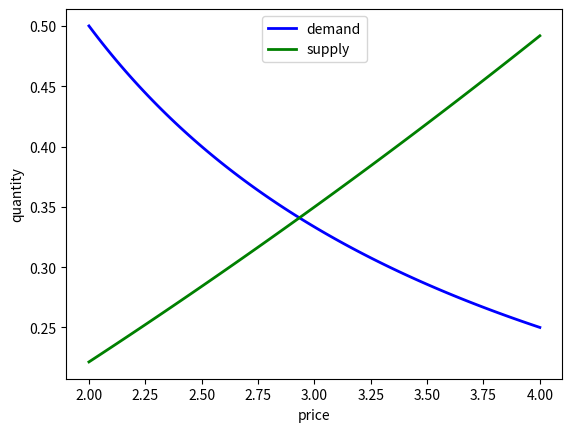

This chart was generated by the following Python code:
import numpy as np
import matplotlib.pyplot as plt
from scipy.optimize import brentq


class Equilibrium:
    def __init__(self, α=0.1, β=1, γ=1, δ=1):
        self.α, self.β, self.γ, self.δ = α, β, γ, δ

    def qs(self, p):
        return np.exp(self.α * p) - self.β

    def qd(self, p):
        return self.γ * p ** (-self.δ)

    def compute_equilibrium(self):
        def h(p):
            return self.qd(p) - self.qs(p)

        p_star = brentq(h, 2, 4)
        q_star = np.exp(self.α * p_star) - self.β

        print(f"Equilibrium price is {p_star: .2f}")
        print(f"Equilibrium quantity is {q_star: .2f}")

    def plot_equilibrium(self):
        # Now plot
        grid = np.linspace(2, 4, 100)
        fig, ax = plt.subplots()

        ax.plot(grid, self.qd(grid), "b-", lw=2, label="demand")
        ax.plot(grid, self.qs(grid), "g-", lw=2, label="supply")

        ax.set_xlabel("price")
        ax.set_ylabel("quantity")
        ax.legend(loc="upper center")

        plt.show()


eq = Equilibrium()
eq.compute_equilibrium()
eq.plot_equilibrium()
